Run: headless pygame with SDL's dummy video driver; simulated clock (each Clock.tick advances the game by its frame time, no real sleeping); random seed 0; keys injected as events and as key.get_pressed() state; mouse plan: one left click at the window centre at the start of phase 2, then a move to the lower-right quarter at the start of phase 3.
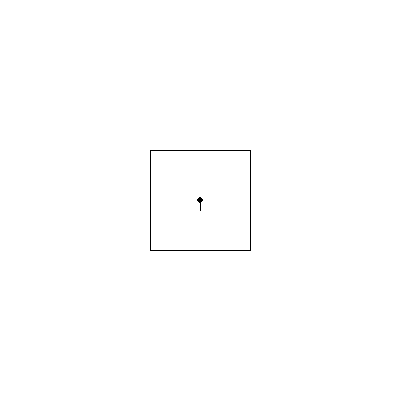
Frame 1 of 4 · flips 1–60 · no input
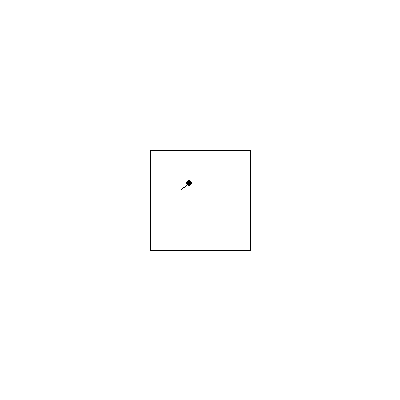
Frame 2 of 4 · flips 61–180 · clicked the window centre · tapped SPACE, RETURN · held RIGHT (→), D
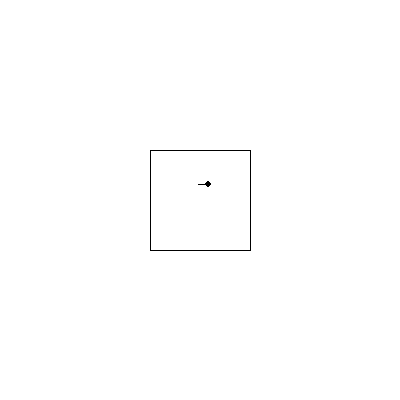
Frame 3 of 4 · flips 181–300 · moved the mouse to the lower-right quarter · held DOWN (↓), S
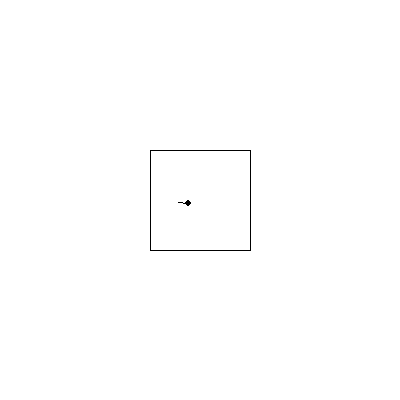
Frame 4 of 4 · flips 301–420 · held LEFT (←), A, UP (↑), W

The pygame program that drew these frames:

import pygame, sys, math

def rotate2D(pos,rad):
    x,y=pos
    c,s = math.cos(rad),math.sin(rad)
    return x*c-y*s,y*c+x*s

class Cam:
    def __init__(self,pos=(0,0),rot=(0,0)):
        self.pos=list(pos)
        self.rot=list(rot)
        self.dir=rotate2D((0,10),-self.rot[0])

    def events(self,event):
        if event.type == pygame.MOUSEMOTION:
            x,y=event.rel
            x/=200; y/=200
            self.rot[0]-=x; self.rot[1]+=y
            self.dir=rotate2D((0,10),-self.rot[0])

    def update(self,dt,key):
        s=dt*10
        # movement in relative directions
        x,y = s*math.sin(self.rot[0]), s*math.cos(self.rot[0])
        if key[pygame.K_w]: self.pos[0]+=x;self.pos[1]+=y
        if key[pygame.K_s]: self.pos[0]-=x;self.pos[1]-=y
        if key[pygame.K_d]: self.pos[0]-=y;self.pos[1]+=x
        if key[pygame.K_a]: self.pos[0]+=y;self.pos[1]-=x

pygame.init()
w,h = 400,400; cx,cy = w//2,h//2
screen = pygame.display.set_mode((w,h))
clock = pygame.time.Clock()

# Map
mapPts = [(-50,-50),(50,-50),(50,50),(-50,50),(-50,-50)]
for i,pt in enumerate(mapPts):
    print(i,pt)
    mapPts[i] = (pt[0]+w/2,pt[1]+h/2)

cam = Cam((w/2,h/2))

pygame.event.get(); pygame.mouse.get_rel()
pygame.mouse.set_visible(0); pygame.event.set_grab(1)

while True:
    dt = clock.tick()/1000
    
    for event in pygame.event.get():
        if event.type == pygame.QUIT: pygame.quit(); sys.exit()
        if event.type == pygame.KEYDOWN:
            if event.key == pygame.K_ESCAPE: pygame.quit(); sys.exit()
        cam.events(event)

    screen.fill((255,255,255))

    # Draw 2D map
    for pt in range(len(mapPts)-1):
        pygame.draw.line(screen,(0,0,0),mapPts[pt],mapPts[pt+1],1)

    # Draw player
    pygame.draw.circle(screen, (0,0,0), (int(cam.pos[0]),int(cam.pos[1])),3)
    pygame.draw.line(screen,(0,0,0),(int(cam.pos[0]),int(cam.pos[1])),(int(cam.pos[0]+cam.dir[0]),int(cam.pos[1]+cam.dir[1])),1)

    #pygame.draw.line(screen,(0,0,0),points[0],points[1],1)

    pygame.display.flip()

    key = pygame.key.get_pressed()
    cam.update(dt,key)
